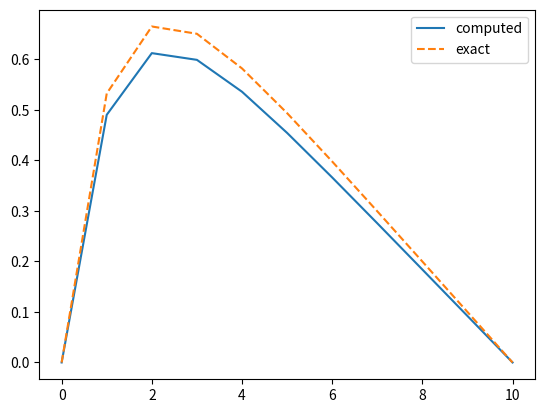

Here is the Python script that generated this plot:
import numpy as np
import matplotlib.pyplot as plt
#
f = lambda x: 100.0*np.exp(-10.0*x)
#f = lambda x: 2*x+2
exact = lambda x: 1.0-(1-np.exp(-10))*x-np.exp(-10*x)
n = 10 #num of points

#Matrix
b = np.zeros(n) #diagonal
a = np.zeros(n) #nedre diagonal
c = np.zeros(n) #øvre diagonal

# Multiplied with this vector
u = np.zeros(n+1) # vector  x/v

#Results in this vector
g = np.zeros(n) # høyre side

#Stores exact solution to compare
exact_ = np.zeros(n+1)

x_0 = 0
x_n = 1
h = (x_n-x_0)/n # (x_n-x_0)/n
h_sq = h**2

#x_nplus1 = 0

for i in range(1,n):
    x_i = x_0+i*h
    exact_[i] = exact(x_i)
    g[i] = f(x_i)*h_sq
    b[i] = 2
    a[i] = -1
    c[i] = -1

exact_[0] = exact(x_0)
exact_[n] = exact(x_n)


for i in range(2,n):
    if a[0] == c[0]:
        #b[i] = -(i+1.0)/i
        b[i] = b[i] - 1/b[i-1]
    else:
        b[i] = b[i] - a[i-1]*c[i-1]/b[i-1]
    g[i] = g[i] - a[i-1]*g[i-1]/b[i-1]

#print(g)
#print(b)


u[0] = 0 #boundry condition
u[n] = 0 #boundry condition
u[n-1] = g[n-1]/b[n-1] #boundry condition where u[n] = 0
i = n - 2
while i>0:
    u[i] = (g[i] - c[i]*u[i+1])/b[i]
    i -= 1

plt.plot(u, label = "computed")
plt.plot(exact_, linestyle = "dashed", label = "exact")
plt.legend()
#plt.show()
"""
print(exact_)
error = abs(u-exact_)/exact_
plt.plot((error))
plt.show()
"""

print(f"Error: {abs(u[0:n:int(n/10)]-exact_[0:n:int(n/10)])}")

#Klart veldig mye bedre når c = a


"""for i in range(int(n/5)):
    print(f"x = {x0+i*h}:   ")
    #print(f"Calc: {u[i]}")
    #print(f"exact_: {exact_[i]}")
    print(f"Error: {abs(u[i]-exact_[i])}")"""
